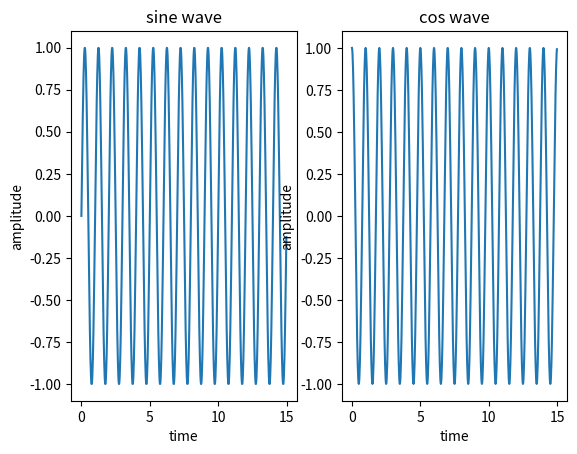

Reproduce this figure in Python.
import numpy as np
import matplotlib.pyplot as mp
t=np.arange(0,15,0.02)
x1=np.sin(2*t*np.pi)
mp.subplot(1,2,1)
mp.plot(t,x1)
mp.title('sine wave')
mp.xlabel('time')
mp.ylabel('amplitude')
x2=np.cos(2*t*np.pi)
mp.subplot(1,2,2)
mp.plot(t,x2)
mp.title('cos wave')
mp.xlabel('time')
mp.ylabel('amplitude')
mp.show( )